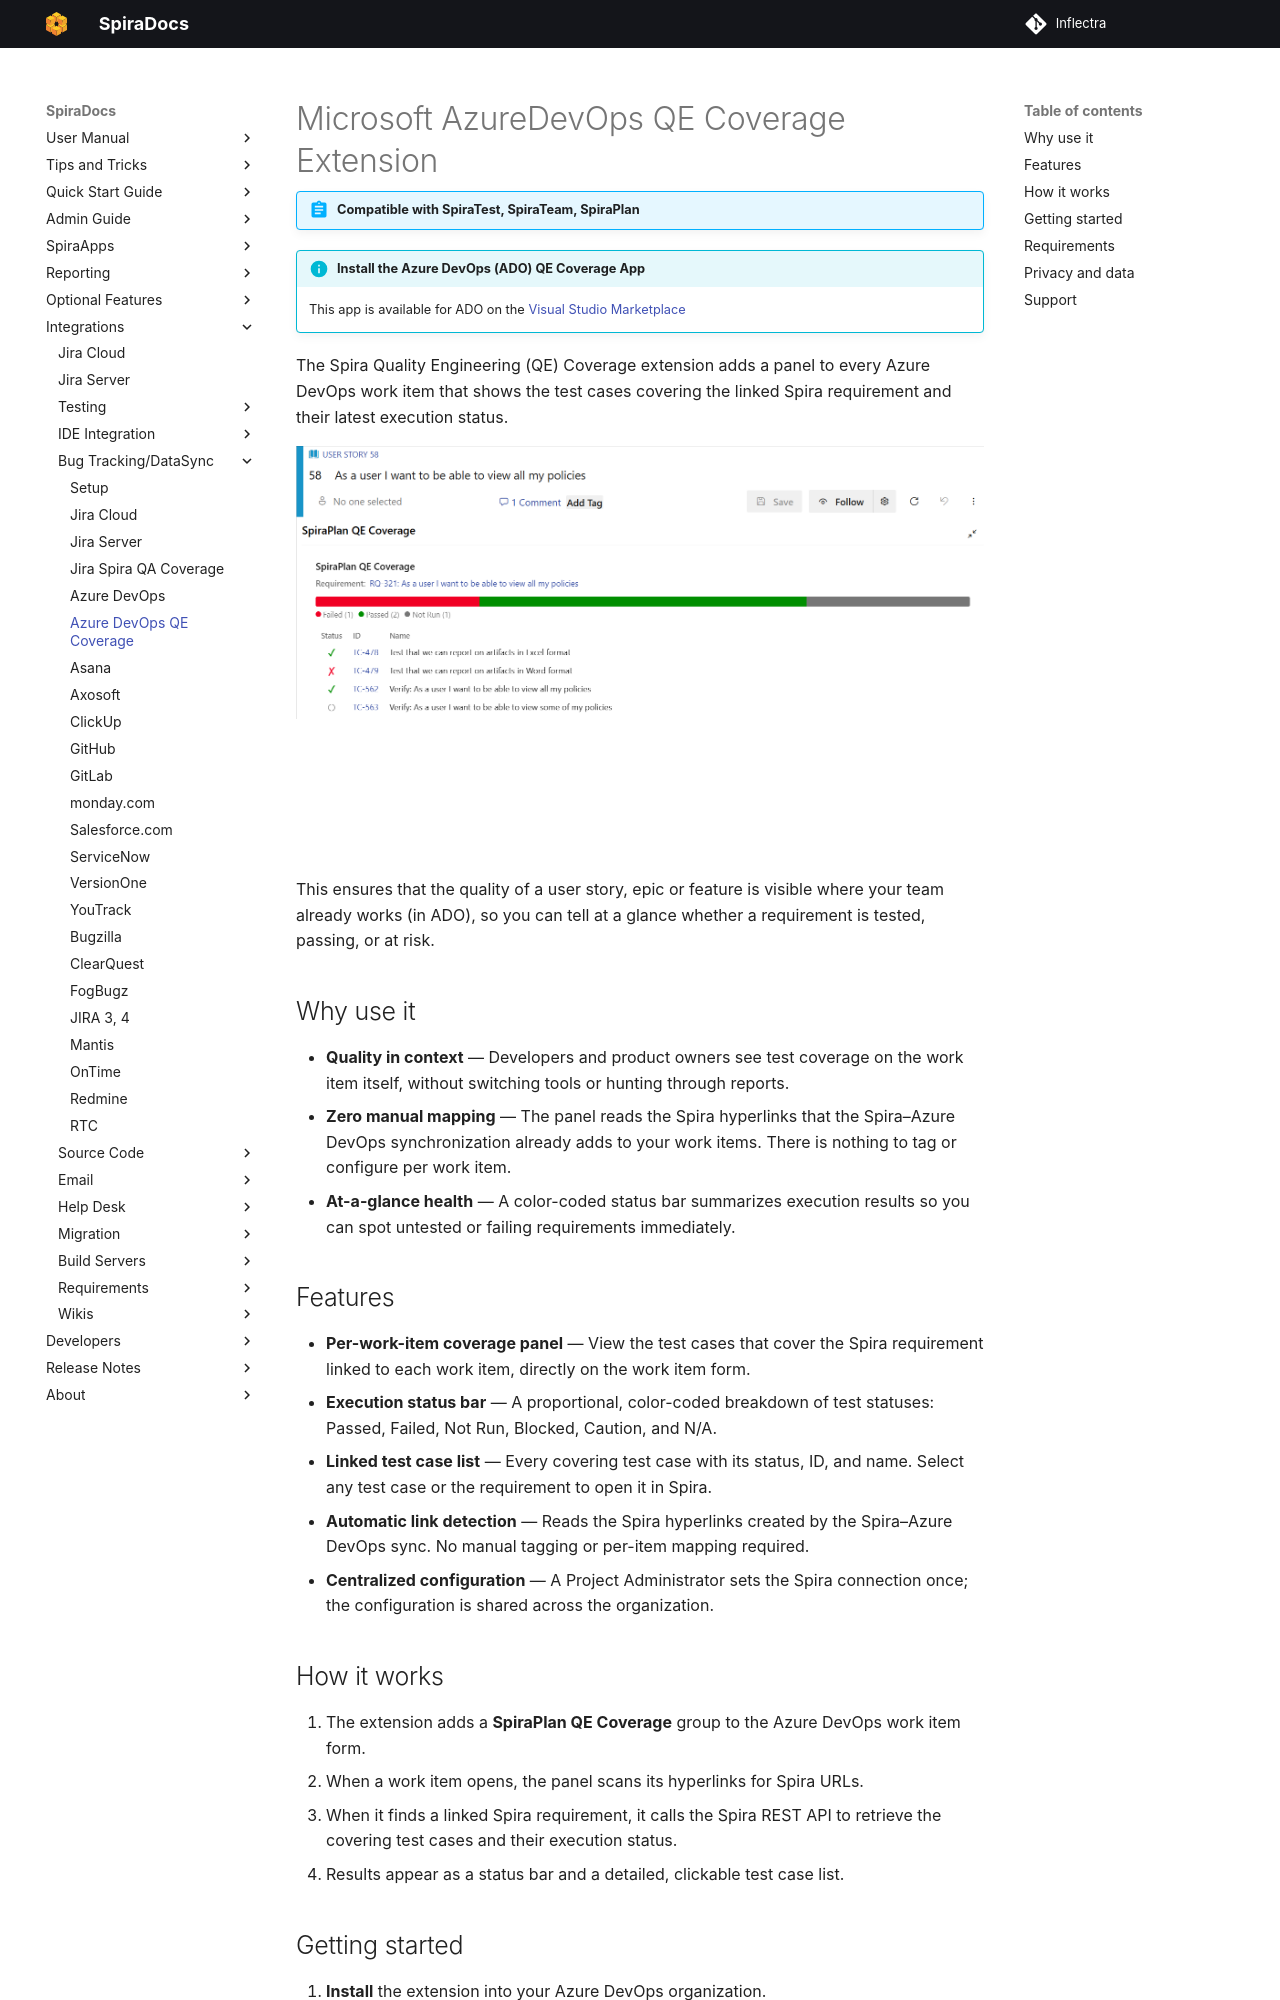

repository: Inflectra/spira-documentation · page: External-Bug-Tracking-Integration/Azure-DevOps-QE-Coverage/index.html · generator: mkdocs

# Microsoft AzureDevOps QE Coverage Extension
!!! abstract "Compatible with SpiraTest, SpiraTeam, SpiraPlan"

!!! info "Install the Azure DevOps (ADO) QE Coverage App"
    This app is available for ADO on the [Visual Studio Marketplace](https://marketplace.visualstudio.com/items?itemName=EvilDauphin.spira-qe-coverage)

The Spira Quality Engineering (QE) Coverage extension adds a panel to every Azure DevOps work item that shows the
test cases covering the linked Spira requirement and their latest execution status.

![QE Coverage Information Panel in ADO](img/spira-qe-panel-2.png)

This ensures that the quality of a user story, epic or feature is visible where your team already works (in ADO), so you can tell at a glance whether a requirement is tested, passing, or at risk.

## Why use it

- **Quality in context** — Developers and product owners see test coverage on the
  work item itself, without switching tools or hunting through reports.
- **Zero manual mapping** — The panel reads the Spira hyperlinks that the
  Spira–Azure DevOps synchronization already adds to your work items. There is
  nothing to tag or configure per work item.
- **At-a-glance health** — A color-coded status bar summarizes execution results so
  you can spot untested or failing requirements immediately.
